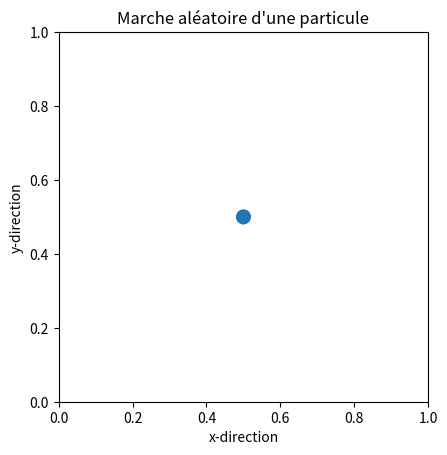

The script that saved this image:
import numpy as np
import matplotlib.pyplot as plt
from matplotlib import animation
from random import random
    
def marche_aleatoire(nb_iterations=1000,rayon=0.02,vitesse=1,dt=0.03):
    
    #x_ini, y_ini = rayon + (1 - 2 * rayon) * np.random.random(2) # enceinte de dimensions (1,1)
    x_ini, y_ini = 0.5, 0.5    #particule au centre au départ 
    patch = plt.Circle((x_ini, y_ini), rayon) # cercle initial
    
    pos_x,pos_y=[x_ini],[y_ini] # initialisation des listes des positions prises successivement par la particule
    x,y=x_ini,y_ini
    
    for i in range(nb_iterations): # incrémenter les valeurs de position
        angle=2*np.pi*random()      #on prend un angle aléatoire entre 0 et 2pi
        x+=np.cos(angle)*vitesse*dt # projection selon x du chemin parcouru pendant dt
        y+=np.sin(angle)*vitesse*dt
        pos_x.append(x)   #on crée les listes contenant les positions successives
        pos_y.append(y)
        
    def init():                          #initialisation de la particule
        patch.center = (x_ini,y_ini)
        ax.add_patch(patch)
        return patch,
    
    def animate(i):                      
        x, y = patch.center
        x = pos_x[i]
        y = pos_y[i]
        patch.center = (x, y)
        line.set_data(pos_x[:i], pos_y[:i])    #on trace le trajet de la particule
        return patch,line
        
    fig = plt.figure() # création d'une figure vide
    ax = fig.add_subplot(111, autoscale_on=False, xlim=(0, 1), ylim=(0, 1))  # création d'un sous graphique, désactivation de l'échelle automatique des axes et précision de cette échelle
    line, = ax.plot([],[], color='blue')
    ax.set_aspect('equal') # même échelle pour x et y
    plt.xlabel('x-direction') # titre axe des abscisses 
    plt.ylabel('y-direction') # titre axe des ordonnées
    plt.title("Marche aléatoire d'une particule") # titre de la figure

    ani = animation.FuncAnimation(fig, animate, range(1, len(pos_x)),interval=100, blit=True,init_func=init) # fonction qui permet de créer animation avec en argument la figure dans laquelle on crée l'animation, fonction appelée à chaque itération pour mettre à jour la figure, blint pour intervalle de temps et init la fonction d'initialisation appelée au début de l'animation
    plt.show() # affichage de la figure
    
if __name__=="__main__":  
    marche_aleatoire()
